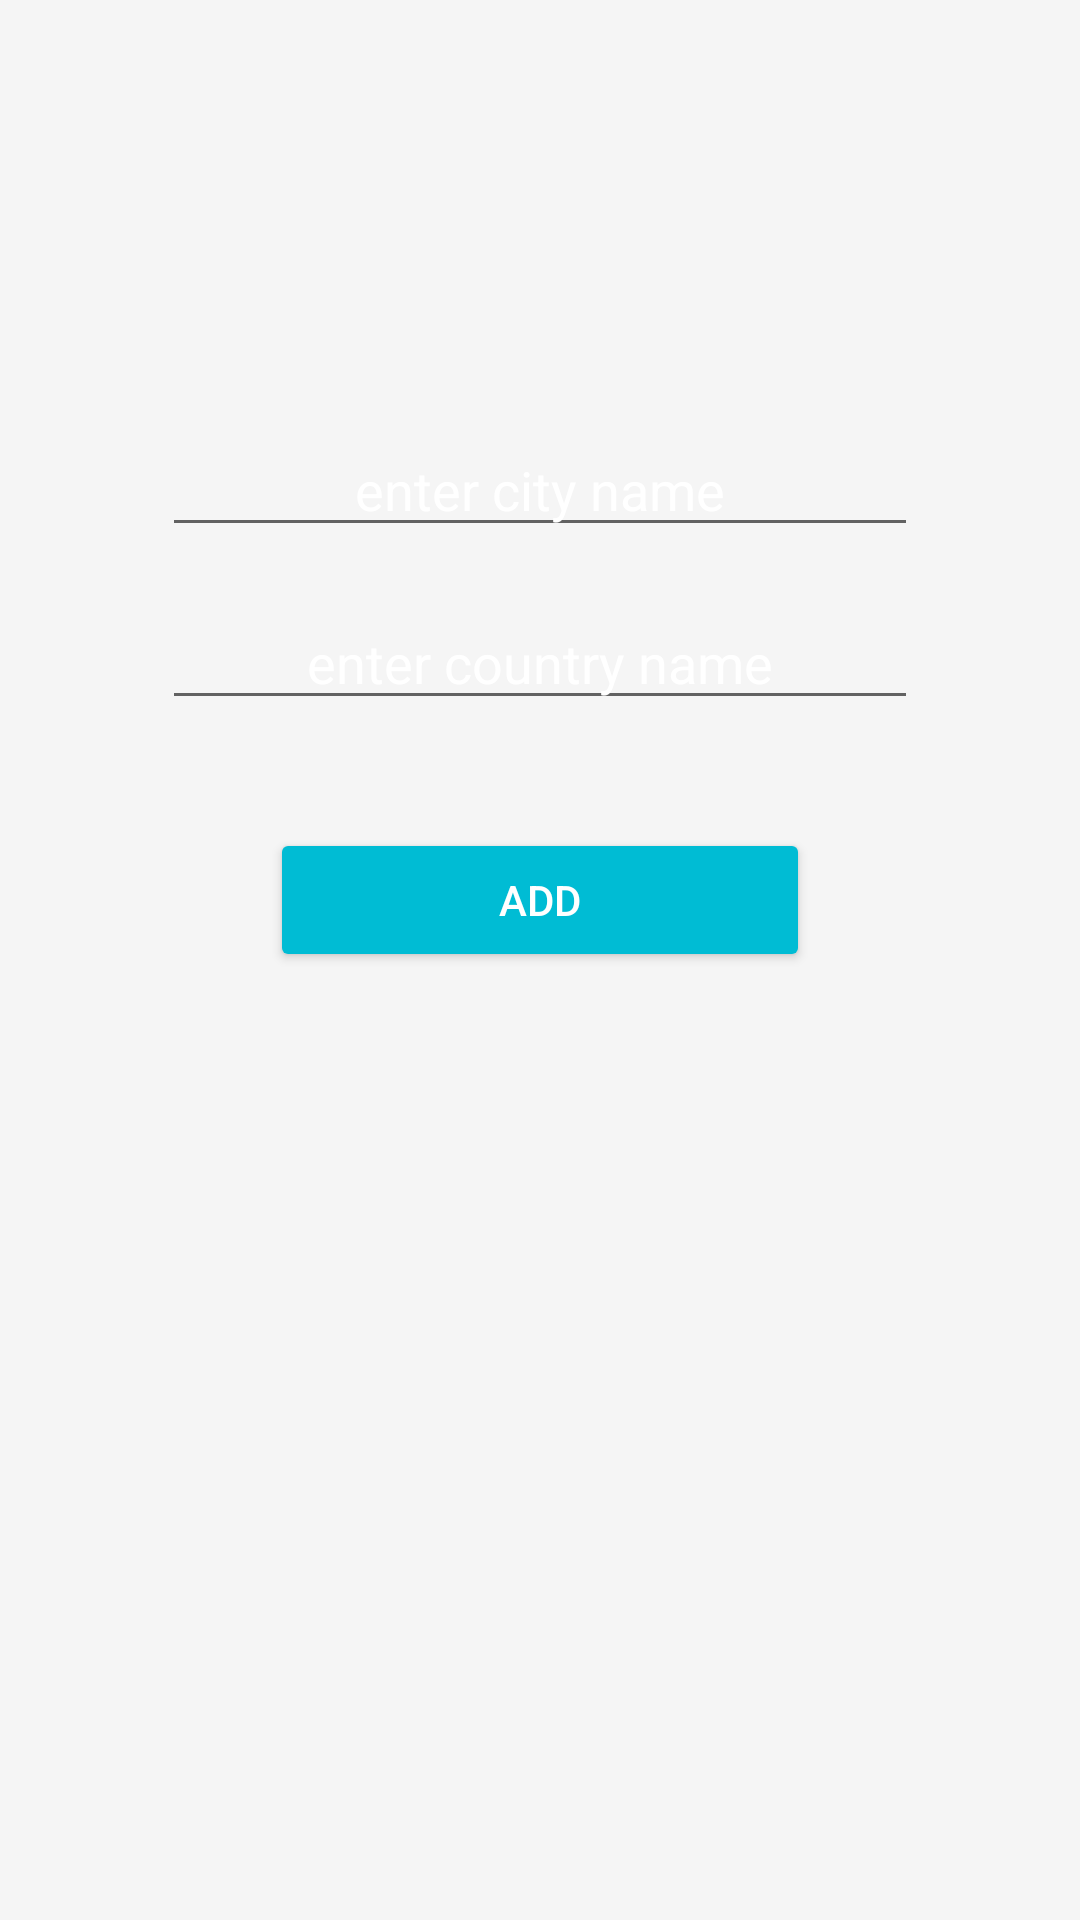

Reconstruct the res/layout file that produces this screen, plus the resources it refers to.
<!-- AndroidManifest.xml: application theme AppTheme -->
<!-- res/layout/activity_new_location.xml -->
<?xml version="1.0" encoding="utf-8"?>
<androidx.constraintlayout.widget.ConstraintLayout
        xmlns:android="http://schemas.android.com/apk/res/android"
        xmlns:tools="http://schemas.android.com/tools"
        xmlns:app="http://schemas.android.com/apk/res-auto"
        android:layout_width="match_parent"
        android:layout_height="match_parent"
        android:background="@color/background"
        tools:context=".location.NewLocationActivity">

    <EditText
            android:id="@+id/et_city"
            android:layout_width="0dp"
            android:layout_height="wrap_content"
            android:gravity="center"
            tools:text="Barcelona"
            android:hint="@string/city_name_hint"
            app:layout_constraintWidth_percent="0.7"
            app:layout_constraintBottom_toTopOf="@+id/guideline"
            app:layout_constraintTop_toTopOf="parent"
            app:layout_constraintVertical_bias="0.657"
            app:layout_constraintEnd_toEndOf="parent"
            app:layout_constraintStart_toStartOf="parent"/>

    <EditText
            android:id="@+id/et_country"
            android:layout_width="0dp"
            android:layout_height="wrap_content"
            android:gravity="center"
            tools:text="Spain"
            android:hint="@string/country_name_hint"
            app:layout_constraintWidth_percent="0.7"
            app:layout_constraintBottom_toTopOf="@+id/guideline"
            app:layout_constraintTop_toBottomOf="@+id/et_city"
            app:layout_constraintEnd_toEndOf="parent"
            app:layout_constraintStart_toStartOf="parent"/>

    <androidx.constraintlayout.widget.Guideline
            android:orientation="horizontal"
            android:layout_width="wrap_content"
            android:layout_height="wrap_content"
            app:layout_constraintGuide_percent="0.4"
            android:id="@+id/guideline"/>

    <Button
            android:id="@+id/bt_add_location"
            style="@style/Widget.AppCompat.Button.Colored"
            android:layout_width="0dp"
            android:layout_height="wrap_content"
            android:text="@string/new_location_button"
            android:layout_marginTop="20dp"
            app:layout_constraintWidth_percent="0.5"
            app:layout_constraintTop_toTopOf="@+id/guideline"
            app:layout_constraintEnd_toEndOf="parent"
            app:layout_constraintStart_toStartOf="parent"/>

</androidx.constraintlayout.widget.ConstraintLayout>
<!-- resources referenced by this layout -->
<resources>
  <color name="background">#f5f5f5</color>
  <string name="city_name_hint">enter city name</string>
  <string name="country_name_hint">enter country name</string>
  <string name="new_location_button">add</string>
  <style name="AppTheme" parent="Theme.AppCompat.Light.DarkActionBar">
          <item name="colorPrimary">@color/colorPrimary</item>
          <item name="colorPrimaryDark">@color/colorPrimaryDark</item>
          <item name="colorAccent">@color/colorAccent</item>
          <item name="windowNoTitle">true</item>
          <item name="android:background">@color/colorPrimaryDark</item>
          <item name="android:textColor">@color/white</item>
          <item name="android:textColorHint">@color/white</item>
      </style>
  <color name="colorPrimary">#607D8B</color>
  <color name="colorPrimaryDark">#455A64</color>
  <color name="colorAccent">#00BCD4</color>
  <color name="white">#fff</color>
</resources>
